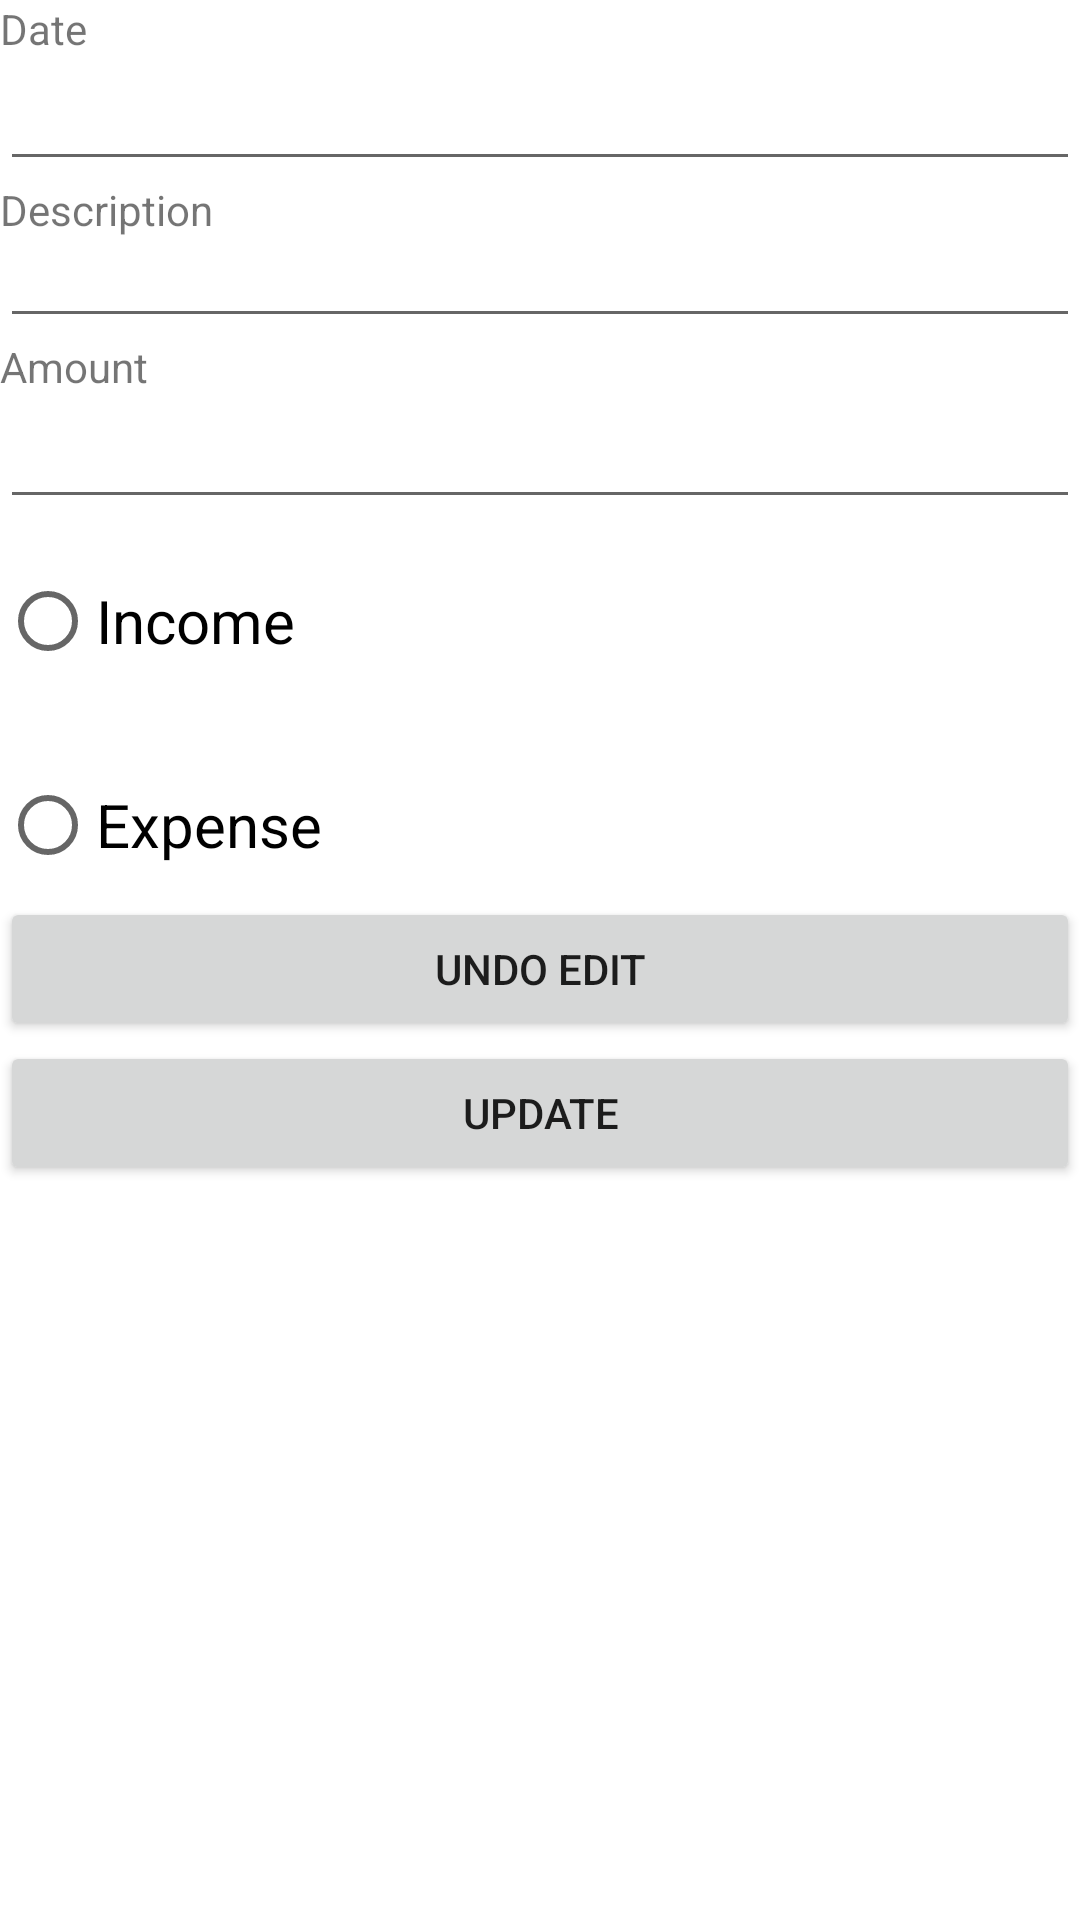

Write the Android layout XML for this screen, with the resource values it uses.
<!-- AndroidManifest.xml: application theme Theme.Oikonomia -->
<!-- res/layout/activity_edit_transaction.xml -->
<?xml version="1.0" encoding="utf-8"?>
<ScrollView xmlns:android="http://schemas.android.com/apk/res/android"
    android:id="@+id/scrollView2"
    android:layout_width="fill_parent"
    android:layout_height="fill_parent">

    <LinearLayout
        android:layout_width="fill_parent"
        android:layout_height="wrap_content"
        android:orientation="vertical">

        <include layout="@layout/transaction_form" />
        <include layout="@layout/income_expense_radio_group" />

        <Button
            android:id="@+id/btnUndo"
            android:layout_width="fill_parent"
            android:layout_height="wrap_content"
            android:onClick="onClickUndoEdit"
            android:text="@string/edit_transaction_undo_label" />

        <Button
            android:id="@+id/btnEditTransaction"
            android:layout_width="fill_parent"
            android:layout_height="wrap_content"
            android:onClick="onClickUpdateTransaction"
            android:text="@string/edit_transaction_update_label" />
    </LinearLayout>
</ScrollView>
<!-- res/layout/transaction_form.xml (included above) -->
<?xml version="1.0" encoding="utf-8"?>
<LinearLayout xmlns:android="http://schemas.android.com/apk/res/android"
    android:layout_width="match_parent"
    android:layout_height="match_parent"
    android:orientation="vertical">

    <TextView
        android:layout_width="fill_parent"
        android:layout_height="wrap_content"
        android:text= "@string/date_label" />

    <EditText
        android:id="@+id/txtDate"
        android:layout_width="fill_parent"
        android:layout_height="wrap_content"
        android:inputType="date"
        android:focusable="false" />

    <TextView
        android:layout_width="fill_parent"
        android:layout_height="wrap_content"
        android:text= "@string/description_label" />

    <AutoCompleteTextView
        android:layout_width="match_parent"
        android:layout_height="100px"
        android:text="@string/place_holder_text"
        android:id="@+id/txtDesc"/>

    <TextView
        android:layout_width="fill_parent"
        android:layout_height="wrap_content"
        android:text="@string/amount_label" />

    <EditText
        android:id="@+id/txtAmount"
        android:layout_width="fill_parent"
        android:layout_height="wrap_content"
        android:inputType="number|numberDecimal" />


</LinearLayout>
<!-- res/layout/income_expense_radio_group.xml (included above) -->
<?xml version="1.0" encoding="utf-8"?>
<LinearLayout xmlns:android="http://schemas.android.com/apk/res/android"
    android:layout_width="match_parent"
    android:layout_height="match_parent">
    <RadioGroup
        android:layout_width="wrap_content"
        android:layout_height="wrap_content"
        android:id="@+id/radioTransactionTypeGroup">
        <RadioButton
            android:id="@+id/radioIncome"
            android:layout_width="fill_parent"
            android:layout_height="wrap_content"
            android:text="@string/edit_transaction_income_label"
            android:layout_marginTop="10dp"
            android:checked="false"
            android:textSize="20dp" />

        <RadioButton
            android:id="@+id/radioExpense"
            android:layout_width="fill_parent"
            android:layout_height="wrap_content"
            android:text="@string/edit_transaction_expense_label"
            android:layout_marginTop="20dp"
            android:checked="false"
            android:textSize="20dp" />
    </RadioGroup>
</LinearLayout>
<!-- resources referenced by this layout -->
<resources>
  <string name="amount_label">Amount</string>
  <string name="date_label">Date</string>
  <string name="description_label">Description</string>
  <string name="edit_transaction_expense_label">Expense</string>
  <string name="edit_transaction_income_label">Income</string>
  <string name="edit_transaction_undo_label">Undo Edit</string>
  <string name="edit_transaction_update_label">Update</string>
  <string name="place_holder_text" />
  <style name="Theme.Oikonomia" parent="Theme.MaterialComponents.DayNight.DarkActionBar">
          
          <item name="colorPrimary">@color/purple_500</item>
          <item name="colorPrimaryVariant">@color/purple_700</item>
          <item name="colorOnPrimary">@color/white</item>
          
          <item name="colorSecondary">@color/teal_200</item>
          <item name="colorSecondaryVariant">@color/teal_700</item>
          <item name="colorOnSecondary">@color/black</item>
          
          <item name="android:statusBarColor">?attr/colorPrimaryVariant</item>
          
      </style>
  <color name="purple_500">#FF6200EE</color>
  <color name="purple_700">#FF3700B3</color>
  <color name="white">#FFFFFFFF</color>
  <color name="teal_200">#FF03DAC5</color>
  <color name="teal_700">#FF018786</color>
  <color name="black">#FF000000</color>
</resources>
